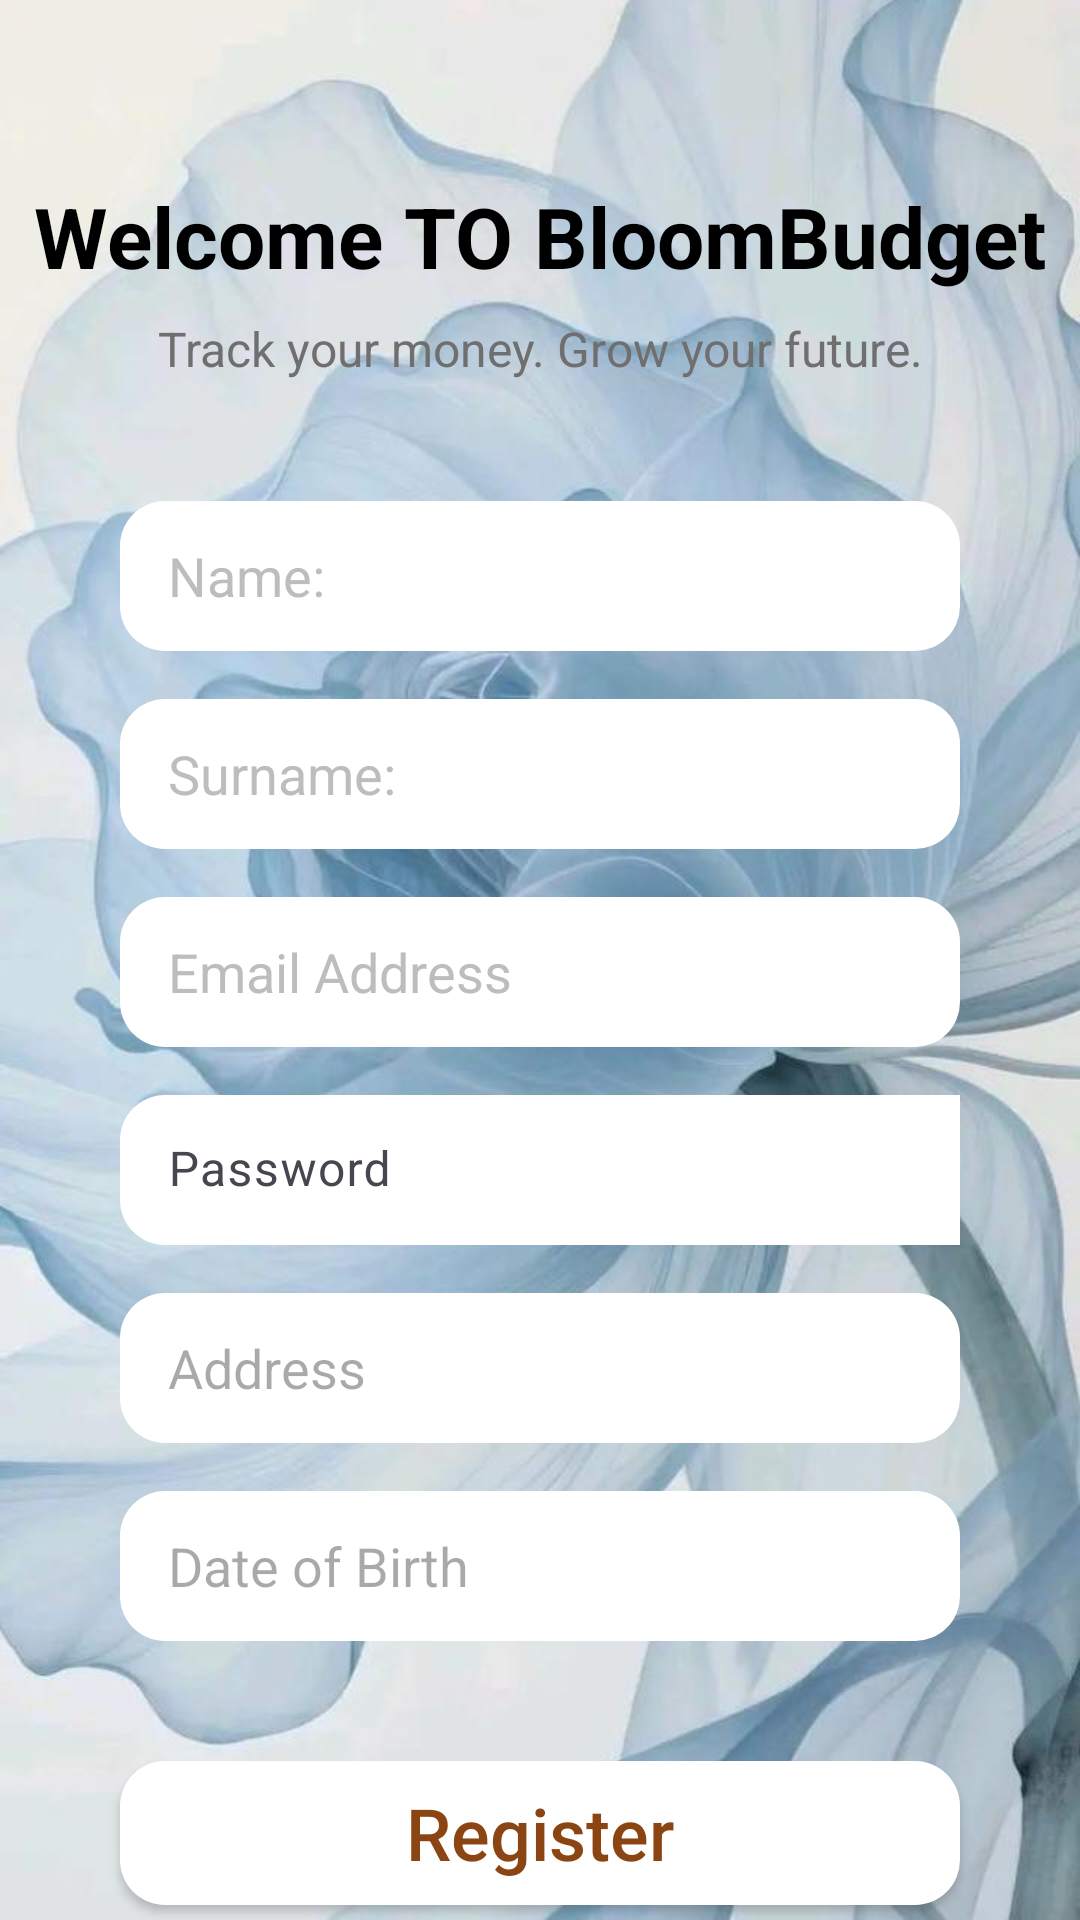

Reconstruct the res/layout file that produces this screen, plus the resources it refers to.
<!-- AndroidManifest.xml: application theme Theme.BloomBudget -->
<!-- res/layout/activity_registration.xml -->
<?xml version="1.0" encoding="utf-8"?>
<androidx.constraintlayout.widget.ConstraintLayout xmlns:android="http://schemas.android.com/apk/res/android"
    xmlns:app="http://schemas.android.com/apk/res-auto"
    xmlns:tools="http://schemas.android.com/tools"
    android:id="@+id/main"
    android:layout_width="match_parent"
    android:layout_height="match_parent"
    tools:context=".RegistrationActivity">

    
    <ImageView
        android:id="@+id/background_image"
        android:layout_width="0dp"
        android:layout_height="0dp"
        android:scaleType="centerCrop"
        android:src="@drawable/background_image"
        app:layout_constraintBottom_toBottomOf="parent"
        app:layout_constraintEnd_toEndOf="parent"
        app:layout_constraintStart_toStartOf="parent"
        app:layout_constraintTop_toTopOf="parent" />

    
    <TextView
        android:id="@+id/welcome_title"
        android:layout_width="wrap_content"
        android:layout_height="wrap_content"
        android:layout_marginTop="60dp"
        android:text="@string/welcome_to_bloombudget"
        android:textColor="@color/text_primary"
        android:textSize="28sp"
        android:textStyle="bold"
        app:layout_constraintEnd_toEndOf="parent"
        app:layout_constraintStart_toStartOf="parent"
        app:layout_constraintTop_toTopOf="parent" />

    
    <TextView
        android:id="@+id/subtitle"
        android:layout_width="wrap_content"
        android:layout_height="wrap_content"
        android:layout_marginTop="8dp"
        android:text="@string/track_your_money"
        android:textColor="@color/subtitle_gray"
        android:textSize="16sp"
        app:layout_constraintEnd_toEndOf="parent"
        app:layout_constraintStart_toStartOf="parent"
        app:layout_constraintTop_toBottomOf="@id/welcome_title" />

    
    <LinearLayout
        android:id="@+id/input_container"
        android:layout_width="0dp"
        android:layout_height="wrap_content"
        android:layout_marginStart="40dp"
        android:layout_marginTop="40dp"
        android:layout_marginEnd="40dp"
        android:orientation="vertical"
        app:layout_constraintEnd_toEndOf="parent"
        app:layout_constraintStart_toStartOf="parent"
        app:layout_constraintTop_toBottomOf="@id/subtitle">

        
        <EditText
            android:id="@+id/edit_name"
            android:layout_width="match_parent"
            android:layout_height="50dp"
            android:layout_marginBottom="16dp"
            android:background="@drawable/edit_text_background"
            android:hint="@string/hint_name"
            android:paddingStart="16dp"
            android:textColorHint="@color/text_light_gray" />

        
        <EditText
            android:id="@+id/edit_surname"
            android:layout_width="match_parent"
            android:layout_height="50dp"
            android:layout_marginBottom="16dp"
            android:background="@drawable/edit_text_background"
            android:hint="@string/hint_surname"
            android:paddingStart="16dp"
            android:textColorHint="@color/text_light_gray" />

        
        <EditText
            android:id="@+id/edit_email"
            android:layout_width="match_parent"
            android:layout_height="50dp"
            android:layout_marginBottom="16dp"
            android:background="@drawable/edit_text_background"
            android:hint="@string/hint_email"
            android:inputType="textEmailAddress"
            android:paddingStart="16dp"
            android:textColorHint="@color/text_light_gray" />

        
        
        <com.google.android.material.textfield.TextInputLayout
            android:layout_width="wrap_content"
            android:layout_height="wrap_content"
            app:endIconMode="password_toggle"
            app:boxBackgroundMode="filled"
            app:boxBackgroundColor="@android:color/transparent"
            app:boxStrokeWidth="0dp"
            app:boxStrokeWidthFocused="0dp">

            <com.google.android.material.textfield.TextInputEditText
                android:id="@+id/edit_password"
                android:layout_width="330dp"
                android:layout_height="50dp"
                android:background="@drawable/edit_text_background"
                android:hint="@string/hint_password"
                android:inputType="textPassword"
                android:paddingStart="16dp"
                android:textColorHint="@color/light_gray" />

        </com.google.android.material.textfield.TextInputLayout>

        
        <EditText
            android:id="@+id/edit_address"
            android:layout_width="match_parent"
            android:layout_height="50dp"
            android:layout_marginTop="16dp"
            android:background="@drawable/edit_text_background"
            android:hint="@string/hint_address"
            android:inputType="textPostalAddress"
            android:paddingStart="16dp"
            android:paddingEnd="16dp"/>

        <EditText
            android:id="@+id/edit_dob"
            android:layout_width="match_parent"
            android:layout_height="50dp"
            android:layout_marginTop="16dp"
            android:background="@drawable/edit_text_background"
            android:hint="@string/hint_dob"
            android:focusable="false"
            android:clickable="true"
            android:inputType="none"
            android:paddingStart="16dp"
            android:paddingEnd="16dp"
            />


    </LinearLayout>

    
    <androidx.appcompat.widget.AppCompatButton
        android:id="@+id/register_button"
        android:layout_width="0dp"
        android:layout_height="wrap_content"
        android:layout_marginStart="40dp"
        android:layout_marginTop="40dp"
        android:layout_marginEnd="40dp"
        android:background="@drawable/edit_text_background"
        android:text="@string/btn_register"
        android:textAllCaps="false"
        android:textColor="@color/dark_orange"
        android:textSize="24sp"
        app:layout_constraintEnd_toEndOf="parent"
        app:layout_constraintStart_toStartOf="parent"
        app:layout_constraintTop_toBottomOf="@id/input_container" />

    
    <TextView
        android:id="@+id/have_account_text"
        android:layout_width="wrap_content"
        android:layout_height="wrap_content"
        android:layout_marginTop="16dp"
        android:text="@string/have_account_login"
        android:textColor="@color/red"
        android:textSize="18sp"
        app:layout_constraintEnd_toEndOf="parent"
        app:layout_constraintStart_toStartOf="parent"
        app:layout_constraintTop_toBottomOf="@id/register_button" />

</androidx.constraintlayout.widget.ConstraintLayout>
<!-- resources referenced by this layout -->
<resources>
  <color name="dark_orange">#8B4513</color>
  <color name="light_gray">#A9A9A9</color>
  <color name="red">#FF0000</color>
  <color name="subtitle_gray">#706F6F</color>
  <color name="text_light_gray">#BDBDBD</color>
  <color name="text_primary">#FF000000</color>
  <!-- drawable background_image: jpeg bitmap (drawable, 60999 bytes) -->
  <!-- drawable edit_text_background (drawable) -->
  <?xml version="1.0" encoding="utf-8"?>
  <shape xmlns:android="http://schemas.android.com/apk/res/android"
      android:shape="rectangle">
      <solid android:color="#FFFFFF" />
      <corners android:radius="15dp" />
  </shape>
  <string name="btn_register">Register</string>
  <string name="have_account_login">Have an account? Login</string>
  <string name="hint_address">Address</string>
  <string name="hint_dob">Date of Birth</string>
  <string name="hint_email">Email Address</string>
  <string name="hint_name">Name:</string>
  <string name="hint_password">Password</string>
  <string name="hint_surname">Surname:</string>
  <string name="track_your_money">Track your money. Grow your future.</string>
  <string name="welcome_to_bloombudget">Welcome TO BloomBudget</string>
  <style name="Theme.BloomBudget" parent="Base.Theme.BloomBudget" />
  <style name="Base.Theme.BloomBudget" parent="Theme.Material3.DayNight.NoActionBar">
          
          
      </style>
</resources>
